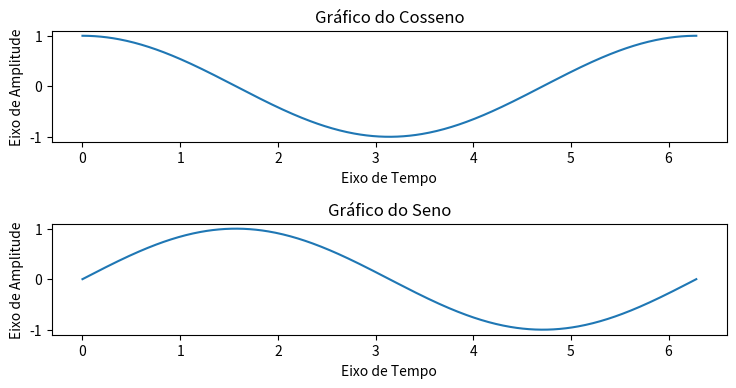

Write the Python code that produced this figure.
import matplotlib.pyplot as plt
import numpy as np

x = np.linspace(0, 2*np.pi, 500)
c = np.cos(x)
s = np.sin(x)

plt.figure("Gráficos consenoidais", figsize=(8,4))
plt.subplots_adjust(
    left   = 0.120,
    right  = 0.964,
    top    = 0.900,
    bottom = 0.140,
    wspace = 0.438,
    hspace = 0.736
)

ax1 = plt.subplot(2, 1, 1)
plt.plot(x, c)
ax1.set_title("Gráfico do Cosseno")
ax1.set_xlabel("Eixo de Tempo")
ax1.set_ylabel("Eixo de Amplitude")

ax2 = plt.subplot(2, 1, 2)
plt.plot(x, s)
ax2.set_title("Gráfico do Seno")
ax2.set_xlabel("Eixo de Tempo")
ax2.set_ylabel("Eixo de Amplitude")

plt.show()